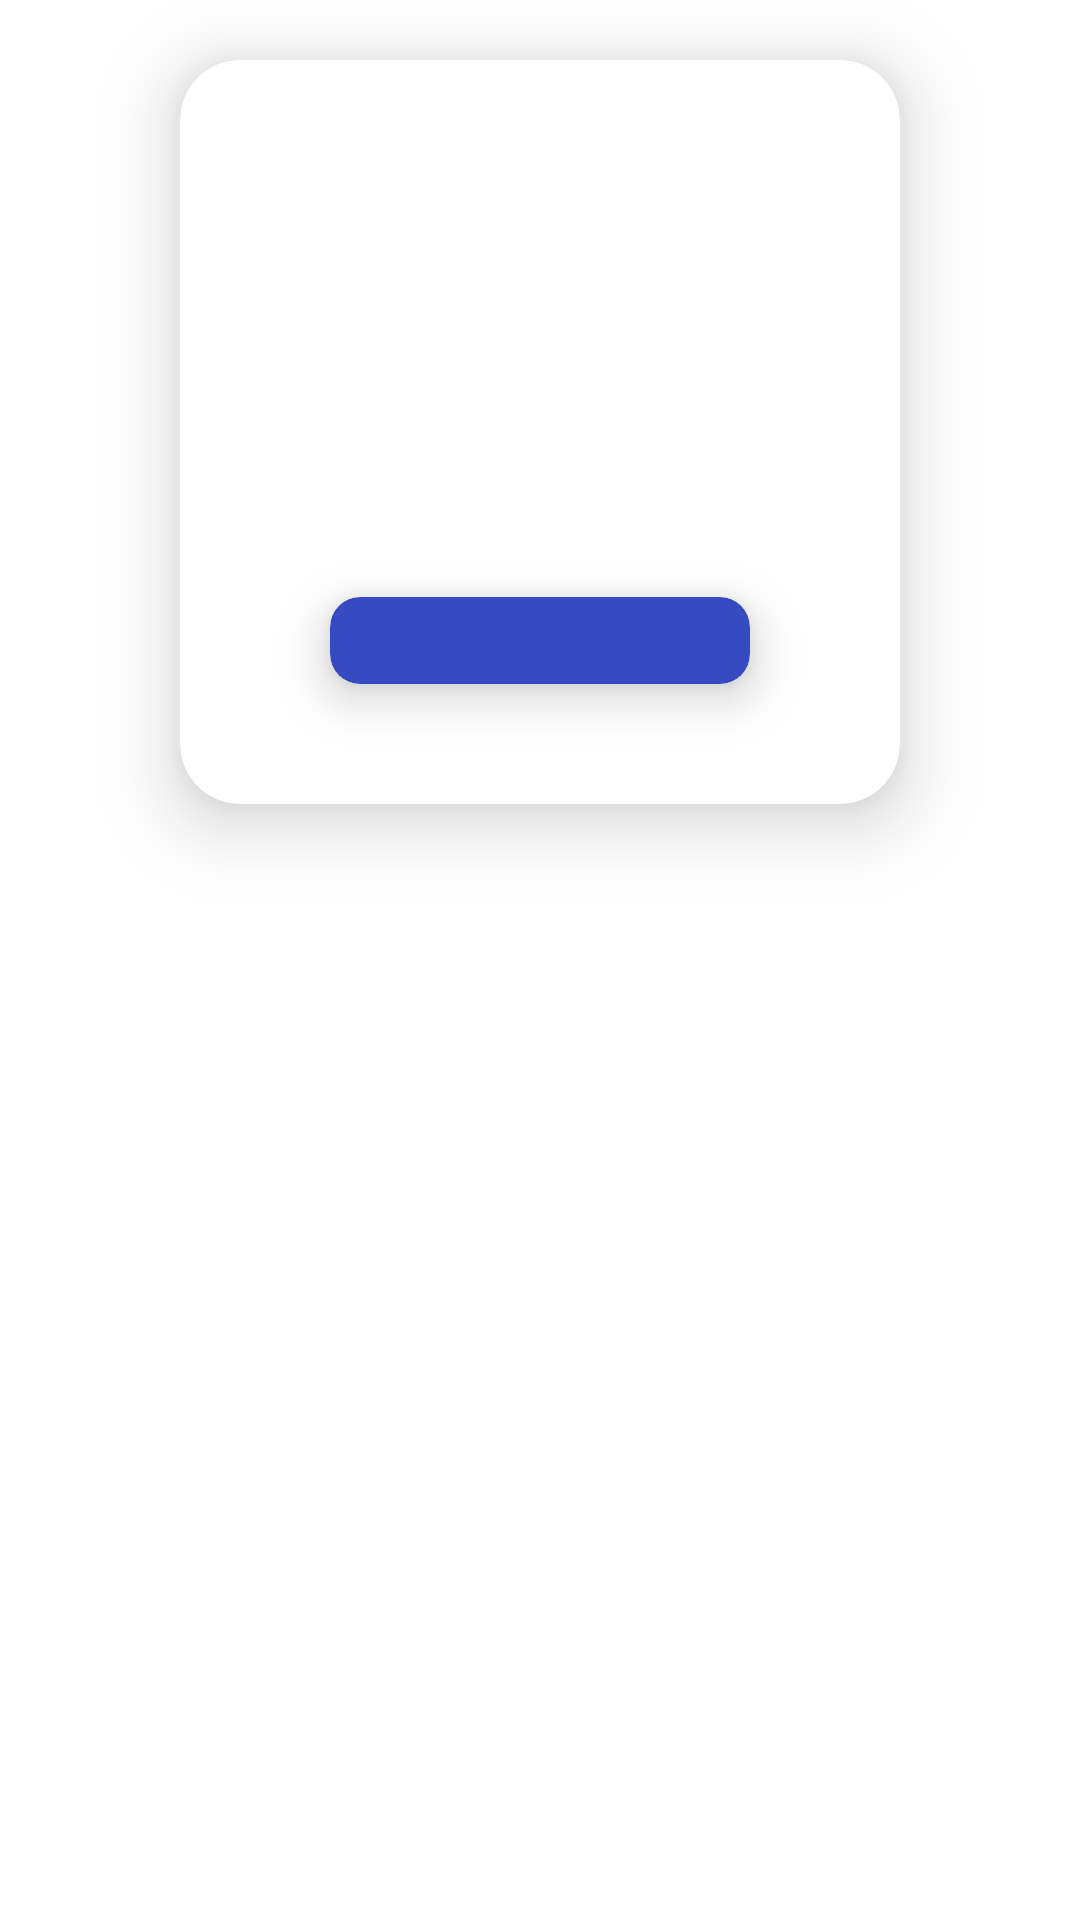

Produce the Android XML layout that renders to this screen, including the resource entries it uses.
<!-- AndroidManifest.xml: application theme Theme.VIDEO_SHARE_APP -->
<!-- res/layout/response_dialog.xml -->
<?xml version="1.0" encoding="utf-8"?>
<RelativeLayout xmlns:android="http://schemas.android.com/apk/res/android"
    android:id="@+id/progress_dialog"
    android:layout_width="match_parent"
    android:layout_height="wrap_content"
    android:layout_gravity="center"
    xmlns:app="http://schemas.android.com/apk/res-auto">

    <androidx.cardview.widget.CardView
        android:layout_marginVertical="20dp"
        android:layout_marginHorizontal="60dp"
        android:layout_width="match_parent"
        android:layout_height="wrap_content"
        app:cardCornerRadius="20dp"
        app:cardElevation="15dp">

        <RelativeLayout
            android:layout_width="match_parent"
            android:layout_height="match_parent">

            <ImageView
                android:layout_marginTop="50dp"
                android:layout_marginBottom="20dp"
                android:id="@+id/img"
                android:layout_width="40dp"
                android:layout_height="40dp"
                android:layout_centerHorizontal="true" />

            <TextView
                android:id="@+id/text"
                android:layout_width="wrap_content"
                android:layout_height="wrap_content"
                android:layout_marginTop="20dp"
                android:layout_marginBottom="30dp"
                android:layout_below="@+id/img"
                android:layout_centerHorizontal="true"
                android:textColor="@color/textColor"
                android:textStyle="bold"
                android:textSize="14sp" />

            <androidx.cardview.widget.CardView
                android:id="@+id/button"
                android:clickable="true"
                android:focusable="true"
                android:background="?android:attr/selectableItemBackgroundBorderless"
                android:layout_marginBottom="40dp"
                android:layout_below="@id/text"
                android:layout_marginHorizontal="50dp"
                android:layout_width="match_parent"
                android:layout_height="wrap_content"
                app:cardBackgroundColor="@color/buttonColor2"
                app:cardElevation="10dp"
                app:cardCornerRadius="10dp">

                <TextView
                    android:textSize="14sp"
                    android:layout_width="wrap_content"
                    android:layout_height="wrap_content"
                    android:id="@+id/buttonText"
                    android:textColor="@color/white"
                    android:paddingVertical="5dp"
                    android:layout_gravity="center"
                    android:textStyle="bold" />


            </androidx.cardview.widget.CardView>

        </RelativeLayout>

    </androidx.cardview.widget.CardView>


</RelativeLayout>
<!-- resources referenced by this layout -->
<resources>
  <color name="buttonColor2">#364BC1</color>
  <color name="textColor">#FF000000</color>
  <color name="white">#FFFFFFFF</color>
  <style name="Theme.VIDEO_SHARE_APP" parent="Theme.MaterialComponents.DayNight.DarkActionBar">
          
          <item name="colorPrimary">@color/white</item>
          <item name="colorPrimaryVariant">@color/white_500</item>
          <item name="colorOnPrimary">@color/black</item>
          
          <item name="android:windowLightStatusBar">true</item>
          <item name="android:statusBarColor">@color/white</item>
      </style>
  <color name="white_500">#BFBFBF</color>
  <color name="black">#FF000000</color>
</resources>
